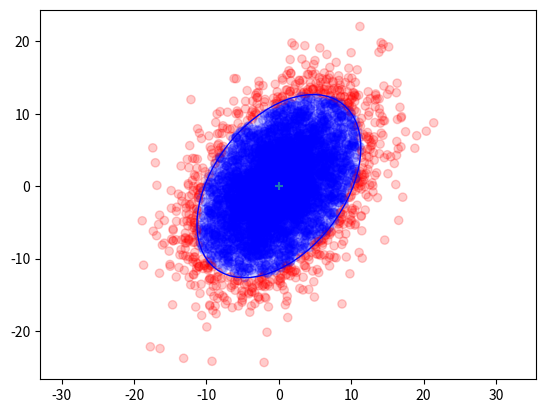

Source code (Python): (Note: this script raises an exception after producing the figure.)
"""
[redacted]
Copyright: 2014

This code performs various basic statistics functions for the
Kalman and Bayesian Filters in Python book. Much of this code
is non-optimal; production code should call the equivalent scipy.stats
functions. I wrote the code in this form to make explicit how the
computations are done. The scipy.stats module has many more useful functions
than what I have written here. In some cases, however, my code is significantly
faster, at least on my machine. For example, gaussian average 794 ns, whereas
stats.norm(), using the frozen form, averages 116 microseconds per call.
"""

from __future__ import (absolute_import, division, print_function,
                        unicode_literals)

import math
import numpy as np
import numpy.linalg as linalg
import matplotlib.pyplot as plt
import scipy.sparse as sp
import scipy.sparse.linalg as spln
import scipy.stats
from matplotlib.patches import Ellipse

_two_pi = 2*math.pi


def gaussian(x, mean, var):
    """returns normal distribution (pdf) for x given a Gaussian with the
    specified mean and variance. All must be scalars.

    gaussian (1,2,3) is equivalent to scipy.stats.norm(2,math.sqrt(3)).pdf(1)
    It is quite a bit faster albeit much less flexible than the latter.

    @param x test

    Parameters
    ----------
    x : scalar
        The value for which we compute the probability

    mean : scalar
        Mean of the Gaussian

    var : scalar
        Variance of the Gaussian

    Returns
    -------
    probability : float
        probability of x for the Gaussian (mean, var). E.g. 0.101 denotes
        10.1%.

    """
    return math.exp((-0.5*(x-mean)**2)/var) / math.sqrt(_two_pi*var)


def mul (mean1, var1, mean2, var2):
    """ multiply Gaussians (mean1, var1) with (mean2, var2) and return the
    results as a tuple (mean,var).

    var1 and var2 are variances - sigma squared in the usual parlance.
    """

    mean = (var1*mean2 + var2*mean1) / (var1 + var2)
    var = 1 / (1/var1 + 1/var2)
    return (mean, var)


def add (mean1, var1, mean2, var2):
    """ add the Gaussians (mean1, var1) with (mean2, var2) and return the
    results as a tuple (mean,var).

    var1 and var2 are variances - sigma squared in the usual parlance.
    """

    return (mean1+mean2, var1+var2)


def multivariate_gaussian(x, mu, cov):
    """ This is designed to replace scipy.stats.multivariate_normal
    which is not available before version 0.14. You may either pass in a
    multivariate set of data:

       multivariate_gaussian (array([1,1]), array([3,4]), eye(2)*1.4)
       multivariate_gaussian (array([1,1,1]), array([3,4,5]), 1.4)

    or unidimensional data:
       multivariate_gaussian(1, 3, 1.4)

    In the multivariate case if cov is a scalar it is interpreted as eye(n)*cov

    The function gaussian() implements the 1D (univariate)case, and is much
    faster than this function.

    equivalent calls:
       multivariate_gaussian(1, 2, 3)
       scipy.stats.multivariate_normal(2,3).pdf(1)



    Parameters
    ----------
    x : scalar, or np.array-like
       Value to compute the probability for. May be a scalar if univariate,
       or any type that can be converted to an np.array (list, tuple, etc).
       np.array is best for speed.

    mu :  scalar, or np.array-like
       mean for the Gaussian . May be a scalar if univariate,  or any type
       that can be converted to an np.array (list, tuple, etc).np.array is
       best for speed.

    cov :  scalar, or np.array-like
       Covariance for the Gaussian . May be a scalar if univariate,  or any
       type that can be converted to an np.array (list, tuple, etc).np.array is
       best for speed.



    Returns
    -------
    probability : float
        probability for x for the Gaussian (mu,cov)




    """
    scipy.stats.multivariate_normal
    # force all to numpy.array type
    x   = np.array(x, copy=False, ndmin=1)
    mu  = np.array(mu,copy=False, ndmin=1)

    nx = len(mu)
    cov = _to_cov(cov, nx)

    norm_coeff = nx*math.log(2*math.pi) + np.linalg.slogdet(cov)[1]

    err = x - mu
    if (sp.issparse(cov)):
        numerator = spln.spsolve(cov, err).T.dot(err)
    else:
        numerator = np.linalg.solve(cov, err).T.dot(err)

    return math.exp(-0.5*(norm_coeff + numerator))


def plot_gaussian(mean, variance,
                  mean_line=False,
                  xlim=None,
                  xlabel=None,
                  ylabel=None):
    """ plots the normal distribution with the given mean and variance. x-axis
    contains the mean, the y-axis shows the probability.

    mean_line : draws a line at x=mean
    xlim: optionally specify the limits for the x axis as tuple (low,high).
          If not specified, limits will be automatically chosen to be 'nice'
    xlabel : optional label for the x-axis
    ylabel : optional label for the y-axis
    """

    sigma = math.sqrt(variance)
    n = scipy.stats.norm(mean, sigma)

    if xlim is None:
        min_x = n.ppf(0.001)
        max_x = n.ppf(0.999)
    else:
        min_x = xlim[0]
        max_x = xlim[1]
    xs = np.arange(min_x, max_x, (max_x - min_x) / 1000)
    plt.plot(xs,n.pdf(xs))
    plt.xlim((min_x, max_x))

    if mean_line:
        plt.axvline(mean)
    if xlabel:
       plt.xlabel(xlabel)
    if ylabel:
       plt.ylabel(ylabel)


def covariance_ellipse(P, deviations=1):
    """ returns a tuple defining the ellipse representing the 2 dimensional
    covariance matrix P.

    Parameters
    ----------
    P : nd.array shape (2,2)
       covariance matrix

    deviations : int (optional, default = 1)
       # of standard deviations. Default is 1.

    Returns (angle_radians, width_radius, height_radius)
    """
    U,s,v = linalg.svd(P)
    orientation = math.atan2(U[1,0],U[0,0])
    width  = deviations*math.sqrt(s[0])
    height = deviations*math.sqrt(s[1])

    assert width >= height

    return (orientation, width, height)


def is_inside_ellipse(x,y, ex, ey, orientation, width, height):

    co = np.cos(orientation)
    so = np.sin(orientation)

    xx = x*co + y*so
    yy = y*co - x*so

    return (xx / width)**2 + (yy / height)**2 <= 1.


    return ((x-ex)*co - (y-ey)*so)**2/width**2 + \
           ((x-ex)*so + (y-ey)*co)**2/height**2 <= 1



def plot_covariance_ellipse(mean, cov=None, variance = 1.0,
             ellipse=None, title=None, axis_equal=True,
             facecolor='none', edgecolor='blue'):
    """ plots the covariance ellipse where

    mean is a (x,y) tuple for the mean of the covariance (center of ellipse)

    cov is a 2x2 covariance matrix.

    variance is the normal sigma^2 that we want to plot. If list-like,
    ellipses for all ellipses will be ploted. E.g. [1,2] will plot the
    sigma^2 = 1 and sigma^2 = 2 ellipses.

    ellipse is a (angle,width,height) tuple containing the angle in radians,
    and width and height radii.

    You may provide either cov or ellipse, but not both.

    plt.show() is not called, allowing you to plot multiple things on the
    same figure.
    """

    assert cov is None or ellipse is None
    assert not (cov is None and ellipse is None)

    if cov is not None:
        ellipse = covariance_ellipse(cov)

    if axis_equal:
        plt.axis('equal')

    if title is not None:
        plt.title (title)


    if np.isscalar(variance):
        variance = [variance]

    ax = plt.gca()

    angle = np.degrees(ellipse[0])
    width = ellipse[1] * 2.
    height = ellipse[2] * 2.

    for var in variance:
        sd = np.sqrt(var)
        e = Ellipse(xy=mean, width=sd*width, height=sd*height, angle=angle,
                    facecolor=facecolor,
                    edgecolor=edgecolor,
                    lw=1)
        ax.add_patch(e)
    plt.scatter(mean[0], mean[1], marker='+') # mark the center


def _to_cov(x,n):
    """ If x is a scalar, returns a covariance matrix generated from it
    as the identity matrix multiplied by x. The dimension will be nxn.
    If x is already a numpy array then it is returned unchanged.
    """
    try:
        x.shape
        if type(x) != np.ndarray:
            x = np.asarray(x)[0]
        return x
    except:
        return np.eye(n) * x



def do_plot_test():

    from numpy.random import multivariate_normal
    p = np.array([[32, 15],[15., 40.]])

    x,y = multivariate_normal(mean=(0,0), cov=p, size=5000).T
    sd = 2
    a,w,h = covariance_ellipse(p,sd)
    print (np.degrees(a), w, h)

    count = 0
    color=[]
    for i in range(len(x)):
        if is_inside_ellipse(x[i], y[i], 0, 0, a, w, h):
            color.append('b')
            count += 1
        else:
            color.append('r')
    plt.scatter(x,y,alpha=0.2, c=color)


    plt.axis('equal')

    plot_covariance_ellipse(mean=(0., 0.),
                            cov = p,
                            variance=sd*sd)

    print (count / len(x))



if __name__ == '__main__':

    from scipy.stats import norm

    do_plot_test()

    test_gaussian()

    # test conversion of scalar to covariance matrix
    x  = multivariate_gaussian(np.array([1,1]), np.array([3,4]), np.eye(2)*1.4)
    x2 = multivariate_gaussian(np.array([1,1]), np.array([3,4]), 1.4)
    assert x == x2

    # test univarate case
    rv = norm(loc = 1., scale = np.sqrt(2.3))
    x2 = multivariate_gaussian(1.2, 1., 2.3)
    x3 = gaussian(1.2, 1., 2.3)

    assert rv.pdf(1.2) == x2
    assert abs(x2- x3) < 0.00000001

    cov = np.array([[1.0, 1.0],
                    [1.0, 1.1]])

    plt.figure()
    P = np.array([[2,0],[0,2]])
    plot_covariance_ellipse((2,7), cov=cov, variance=[1,2], title='my title')
    plt.show()

    print("all tests passed")
